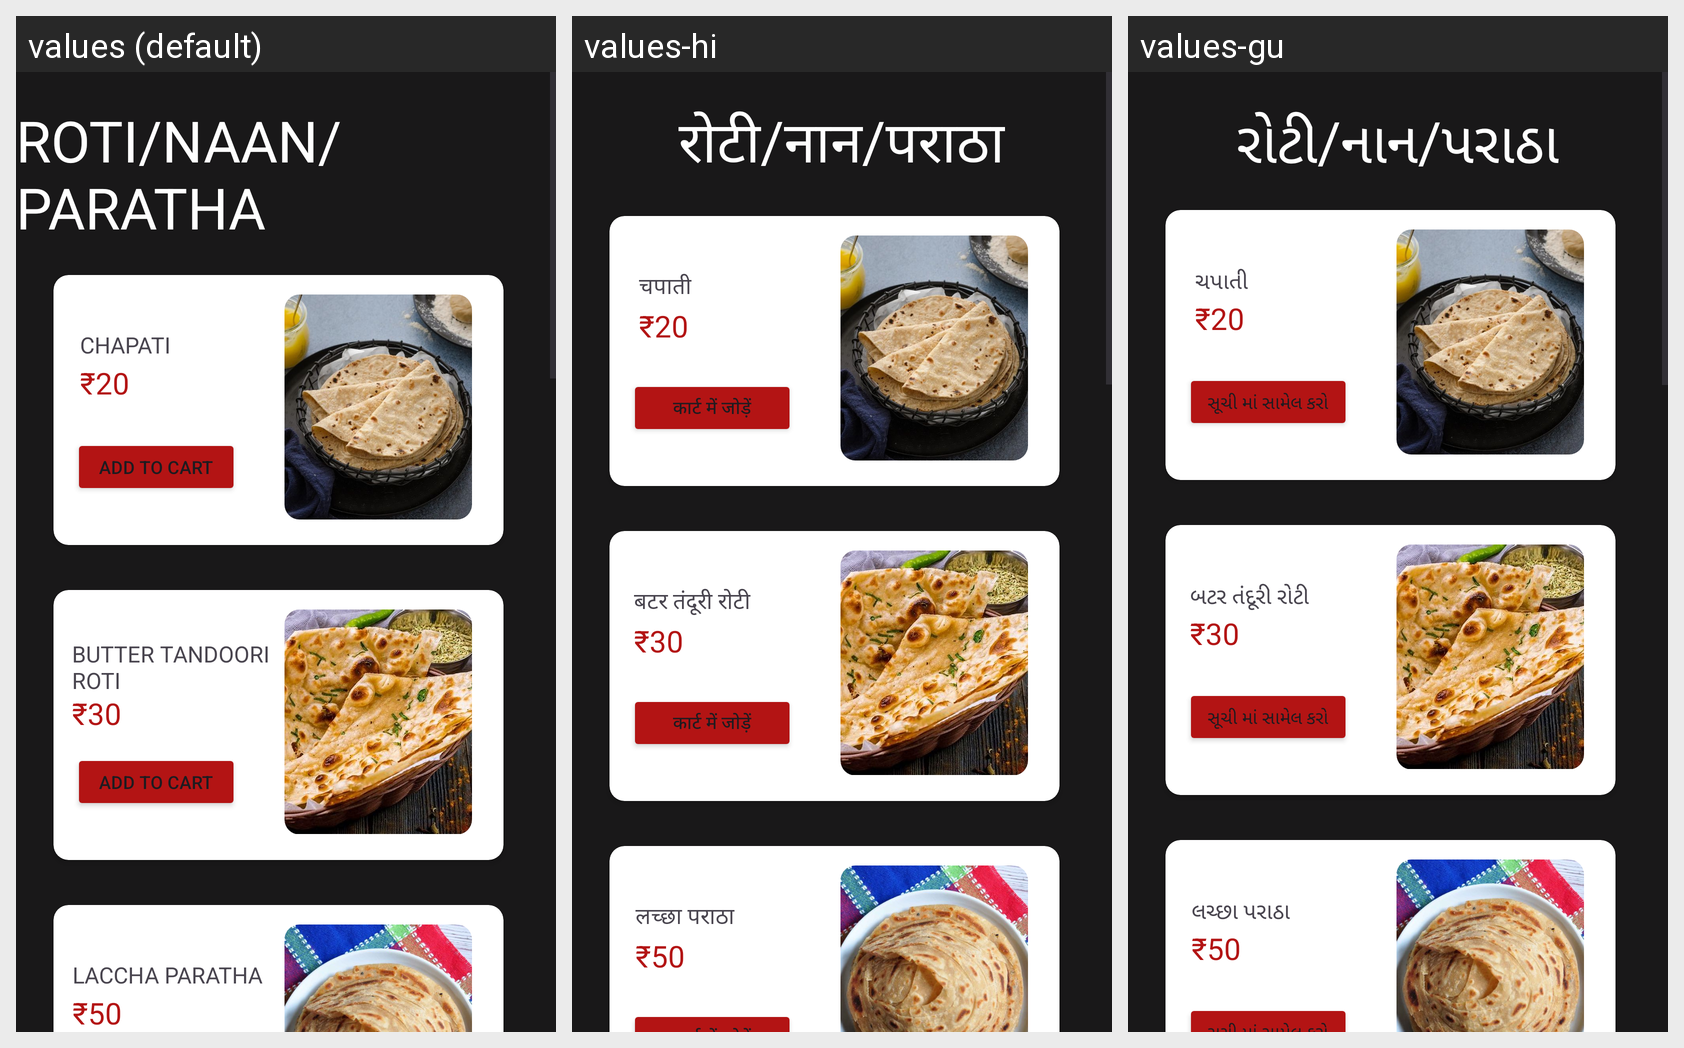

For this localized Android screen grid, give each drawn string resource with its value in every locale shown.
Android screen res/layout/roti_naan_paratha.xml rendered under 3 locales, left to right: values (default), values-hi, values-gu. Device: Nexus 5 (rendered at 1080×1920; each locale shown at half size, 540×960, under a caption strip naming it); theme Theme.Project.
Strings drawn on this screen, with the default value and each locale's value (text and hints the layout hard-codes, and strings that could not be matched under every locale, appear in the picture but are not listed):

roti_naan_paratha
  values: ROTI/NAAN/PARATHA
  values-hi: रोटी/नान/पराठा
  values-gu: રોટી/નાન/પરાઠા

chapati
  values: CHAPATI
  values-hi: चपाती
  values-gu: ચપાતી

add_to_cart
  values: Add to cart
  values-hi: कार्ट में जोड़ें
  values-gu: સૂચી માં સામેલ કરો

butter_tandoori_nroti
  values: BUTTER TANDOORI 
      ROTI
  values-hi: बटर तंदूरी रोटी
  values-gu: બટર તંદૂરી રોટી

laccha_paratha
  values: LACCHA PARATHA
  values-hi: लच्छा पराठा
  values-gu: લચ્છા પરાઠા
